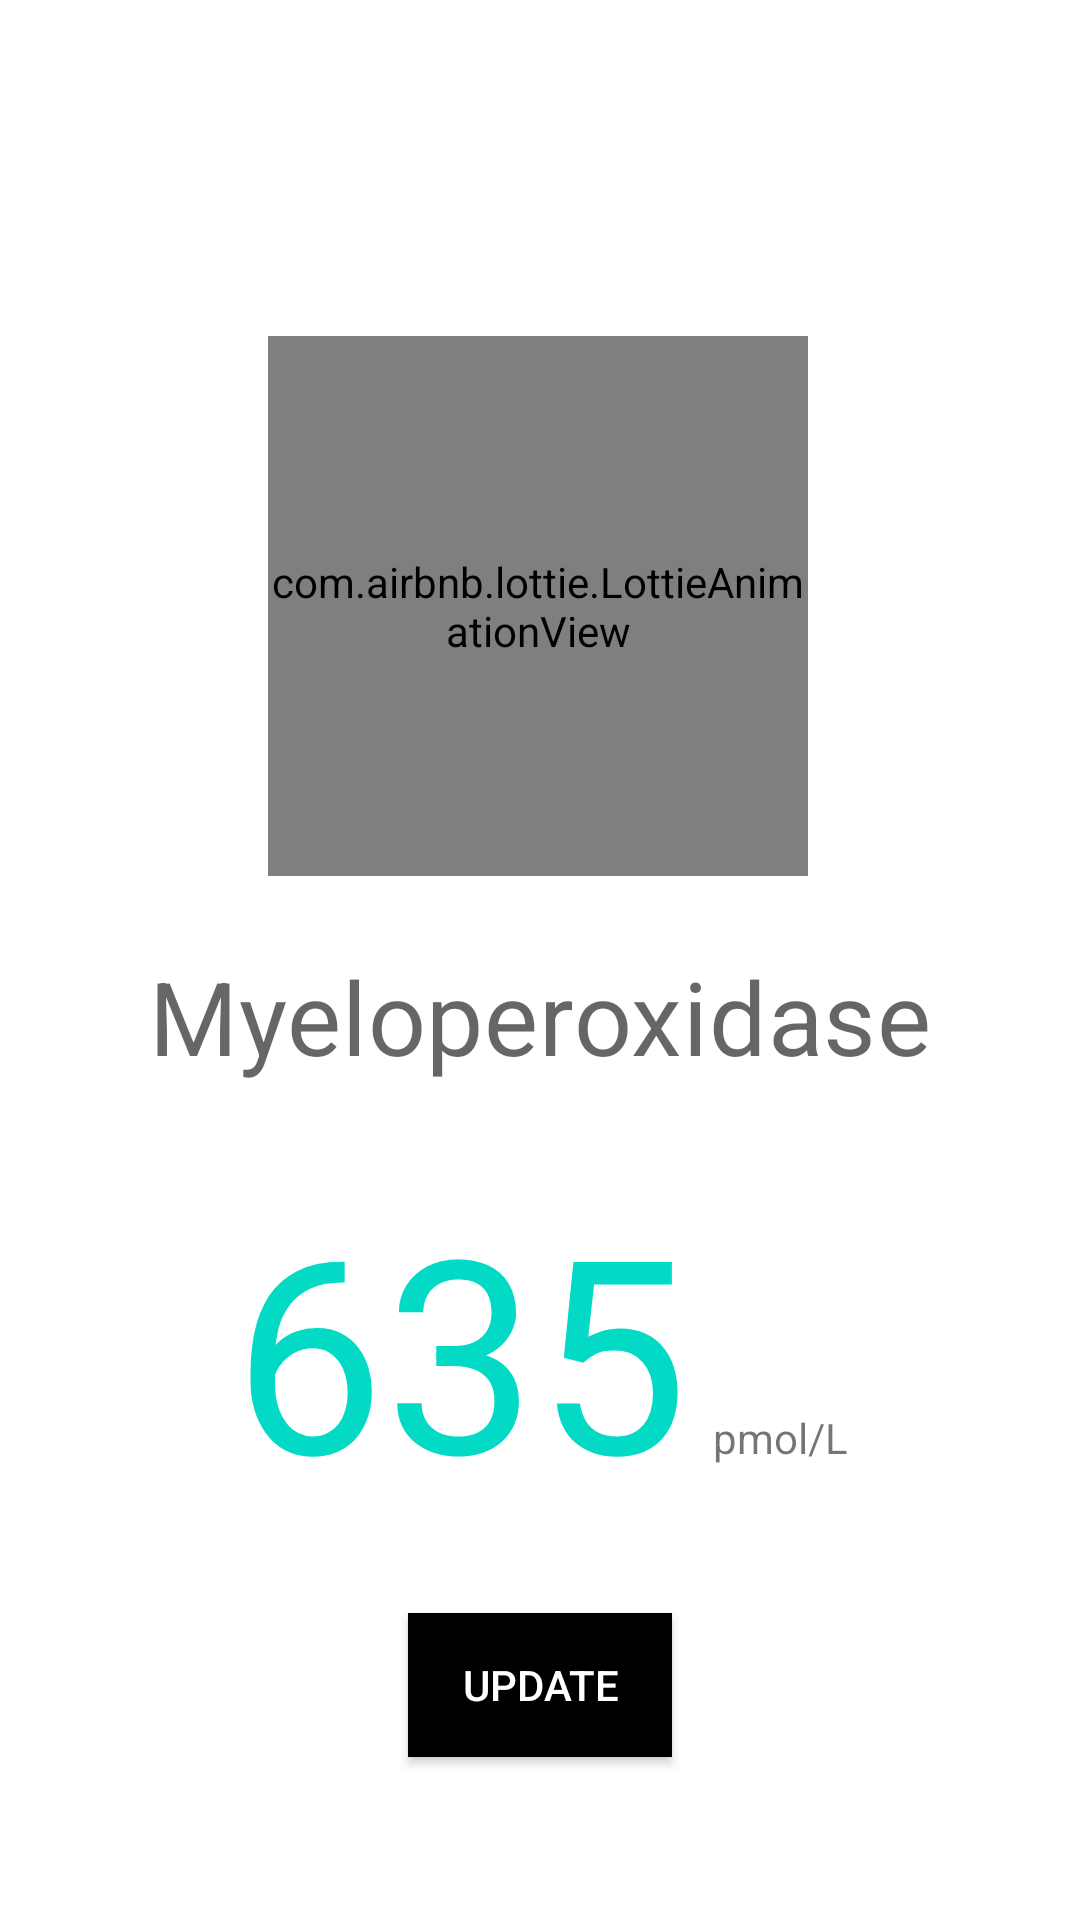

Produce the Android XML layout that renders to this screen, including the resource entries it uses.
<!-- AndroidManifest.xml: application theme Theme.Healbean -->
<!-- res/layout/activity_myelo.xml -->
<?xml version="1.0" encoding="utf-8"?>
<androidx.constraintlayout.widget.ConstraintLayout xmlns:android="http://schemas.android.com/apk/res/android"
    xmlns:app="http://schemas.android.com/apk/res-auto"
    xmlns:tools="http://schemas.android.com/tools"
    android:layout_width="match_parent"
    android:layout_height="match_parent"
    tools:context=".myelo">

    <com.airbnb.lottie.LottieAnimationView
        android:id="@+id/myelopero"
        android:layout_width="180dp"
        android:layout_height="180dp"
        android:layout_marginTop="112dp"
        app:layout_constraintBottom_toTopOf="@+id/myelorate"
        app:layout_constraintEnd_toEndOf="parent"
        app:layout_constraintHorizontal_bias="0.497"
        app:layout_constraintStart_toStartOf="parent"
        app:layout_constraintTop_toTopOf="parent"
        app:layout_constraintVertical_bias="0.0"
        app:lottie_autoPlay="true"
        app:lottie_loop="true"
        app:lottie_rawRes="@raw/myeloper" />

    <TextView
        android:id="@+id/myelorate"
        style="@style/TextAppearance.MaterialComponents.Headline4"
        android:layout_width="match_parent"
        android:layout_height="wrap_content"
        android:layout_marginTop="316dp"
        android:gravity="center"
        android:text="Myeloperoxidase"
        app:layout_constraintEnd_toEndOf="parent"
        app:layout_constraintHorizontal_bias="0.0"
        app:layout_constraintStart_toStartOf="parent"
        app:layout_constraintTop_toTopOf="parent" />

    <LinearLayout
        android:id="@+id/linearLayoutmyelo"
        android:layout_width="wrap_content"
        android:layout_height="wrap_content"
        app:layout_constraintBottom_toBottomOf="parent"
        app:layout_constraintEnd_toEndOf="parent"
        app:layout_constraintStart_toStartOf="@+id/myelorate"
        app:layout_constraintTop_toBottomOf="@+id/myelorate"
        app:layout_constraintVertical_bias="0.176">

        <TextView
            android:id="@+id/myeloValue"
            android:layout_width="wrap_content"
            android:layout_height="wrap_content"
            android:text="635"
            android:textColor="@color/teal_200"
            android:textSize="90dp" />

        <TextView
            android:layout_width="wrap_content"
            android:layout_height="wrap_content"
            android:layout_marginLeft="8dp"
            android:text="pmol/L" />

    </LinearLayout>

    <Button
        android:id="@+id/updatebutmyelo"
        android:layout_width="wrap_content"
        android:layout_height="wrap_content"
        android:layout_gravity="center"
        android:background="@color/black"
        android:text="Update"
        android:textColor="@color/white"
        app:layout_constraintBottom_toBottomOf="parent"
        app:layout_constraintEnd_toEndOf="parent"
        app:layout_constraintStart_toStartOf="parent"
        app:layout_constraintTop_toBottomOf="@+id/linearLayoutmyelo"
        app:layout_constraintVertical_bias="0.343" />

</androidx.constraintlayout.widget.ConstraintLayout>
<!-- resources referenced by this layout -->
<resources>
  <color name="black">#FF000000</color>
  <color name="teal_200">#FF03DAC5</color>
  <color name="white">#FFFFFFFF</color>
  <style name="Theme.Healbean" parent="Theme.MaterialComponents.Light.NoActionBar">
          
          <item name="colorPrimary">@color/purple_500</item>
          <item name="colorPrimaryVariant">@color/purple_700</item>
          <item name="colorOnPrimary">@color/white</item>
          
          <item name="colorSecondary">@color/teal_200</item>
          <item name="colorSecondaryVariant">@color/teal_700</item>
          <item name="colorOnSecondary">@color/black</item>
          
          <item name="android:statusBarColor" tools:targetApi="l">?attr/colorPrimaryVariant</item>
          
      </style>
  <color name="purple_500">#FF6200EE</color>
  <color name="purple_700">#FF3700B3</color>
  <color name="teal_700">#FF018786</color>
</resources>
